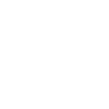
t = 0.00 s
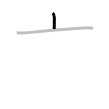
t = 1.25 s
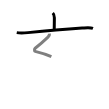
t = 2.50 s
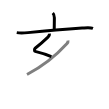
t = 3.50 s
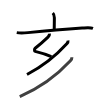
t = 4.75 s
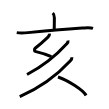
t = 6.00 s

The animated SVG that drew these frames (rendered in a browser with its animation timeline set to each time). Animation: 6 SMIL elements (animate=6); one cycle of 6.00 s.

<svg width="109px" height="109px" viewBox="0 0 px 109px" xmlns="http://www.w3.org/2000/svg" xmlns:xlink="http://www.w3.org/1999/xlink" xml:space="preserve" version="1.1"  baseProfile="full">
<path d="M52.76,12.99c1.19,1.19,1.6,2.51,1.6,4.73c0,4.26-0.11,7.35-0.11,11.28" style="fill:none;stroke:black;stroke-width:3;opacity:0">
  <animate attributeType="CSS" attributeName="opacity" from="0" to="1" begin="0s" dur="1s" repeatCount="0" fill="freeze" />
</path>
<path d="M16.75,32.64c3.88,0.61,7.28,0.37,11.25-0.02c13.25-1.3,38.83-3.5,54.12-4.53c3.55-0.24,7.45-0.96,10.88,0.32" style="fill:none;stroke:black;stroke-width:3;opacity:0">
  <animate attributeType="CSS" attributeName="opacity" from="0" to="1" begin="1s" dur="1s" repeatCount="0" fill="freeze" />
</path>
<path d="M49.48,33.62c0.15,1.26-0.27,2.33-1.49,3.47c-3.48,3.28-7.11,6.66-12.81,11.19c-0.9,0.71-0.95,2.83,0,3.07c5.06,1.23,10.82,2.9,16.18,5.27" style="fill:none;stroke:black;stroke-width:3;opacity:0">
  <animate attributeType="CSS" attributeName="opacity" from="0" to="1" begin="2s" dur="1s" repeatCount="0" fill="freeze" />
</path>
<path d="M67.98,40.5c0.11,0.82-0.21,2.21-0.96,3.04C57.5,54,45.75,64.75,27,74.54" style="fill:none;stroke:black;stroke-width:3;opacity:0">
  <animate attributeType="CSS" attributeName="opacity" from="0" to="1" begin="3s" dur="1s" repeatCount="0" fill="freeze" />
</path>
<path d="M71.93,57.25c0,1.38-0.61,2.53-1.52,3.51C58.54,73.58,43.62,86.38,19.75,96.54" style="fill:none;stroke:black;stroke-width:3;opacity:0">
  <animate attributeType="CSS" attributeName="opacity" from="0" to="1" begin="4s" dur="1s" repeatCount="0" fill="freeze" />
</path>
<path d="M58,77c9.9,3.26,25.58,13.4,28.06,18.47" style="fill:none;stroke:black;stroke-width:3;opacity:0">
  <animate attributeType="CSS" attributeName="opacity" from="0" to="1" begin="5s" dur="1s" repeatCount="0" fill="freeze" />
</path>
</svg>
